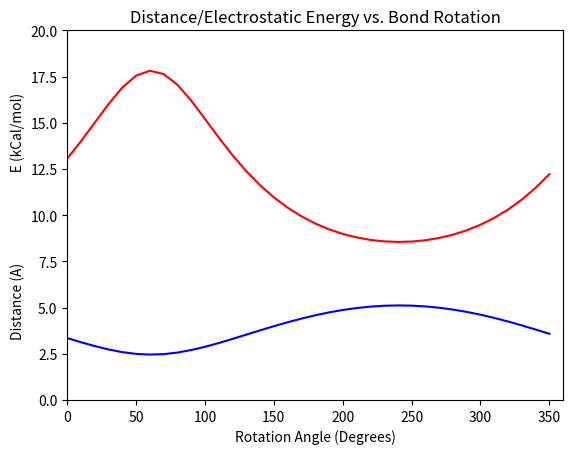

The matplotlib source for this figure:
#!/usr/bin/env python3

__author__ = 'Amber Biology LLC'

# Python For The Life Sciences
# [redacted]
# Chapter 11

# The text of the book is (c) Amber Biology LLC (www.amberbiology.com)
# The Python code from the book is released into the public domain, as follows:

# This is free and unencumbered software released into the public domain.
#
# Anyone is free to copy, modify, publish, use, compile, sell, or
# distribute this software, either in source code form or as a compiled
# binary, for any purpose, commercial or non-commercial, and by any
# means.
#
# In jurisdictions that recognize copyright laws, the author or authors
# of this software dedicate any and all copyright interest in the
# software to the public domain. We make this dedication for the benefit
# of the public at large and to the detriment of our heirs and
# successors. We intend this dedication to be an overt act of
# relinquishment in perpetuity of all present and future rights to this
# software under copyright law.
#
# THE SOFTWARE IS PROVIDED "AS IS", WITHOUT WARRANTY OF ANY KIND,
# EXPRESS OR IMPLIED, INCLUDING BUT NOT LIMITED TO THE WARRANTIES OF
# MERCHANTABILITY, FITNESS FOR A PARTICULAR PURPOSE AND NONINFRINGEMENT.
# IN NO EVENT SHALL THE AUTHORS BE LIABLE FOR ANY CLAIM, DAMAGES OR
# OTHER LIABILITY, WHETHER IN AN ACTION OF CONTRACT, TORT OR OTHERWISE,
# ARISING FROM, OUT OF OR IN CONNECTION WITH THE SOFTWARE OR THE USE OR
# OTHER DEALINGS IN THE SOFTWARE.
#
# For more information, please refer to <http://unlicense.org/>

import math
import matplotlib.pyplot as plt

class Vector3D:

    def __init__(self,x,y,z):
        self.x = x
        self.y = y
        self.z = z

    def magnitude(self):
        return math.sqrt(self.x * self.x + self.y * self.y + self.z * self.z)

    def unitVector(self):
        m = self.magnitude()
        xu = self.x / m
        yu = self.y / m
        zu = self.z / m
        return Vector3D(xu,yu,zu)

    def rotationMatrix(self,degrees):
        radians = math.radians(degrees)
        u = self.unitVector()
        sa = math.sin(radians)
        ca = math.cos(radians)
        a = ca + u.x * u.x * (1 - ca)
        b = u.x * u.y * (1 - ca) - u.z * sa
        c = u.x * u.z * (1 - ca) + u.y * sa
        d = u.y * u.x * (1 - ca) + u.z * sa
        e = ca + u.y * u.y * (1 - ca)
        f = u.y * u.z * (1 - ca) - u.x * sa
        g = u.z * u.x * (1 - ca) - u.y * sa
        h = u.z * u.y * (1 - ca) + u.x * sa
        i = ca + u.z * u.z * (1 - ca)
        return Matrix3D(a,b,c,d,e,f,g,h,i)


class Matrix3D:

    def __init__(self,a,b,c,d,e,f,g,h,i):
        self.a = a
        self.b = b
        self.c = c
        self.d = d
        self.e = e
        self.f = f
        self.g = g
        self.h = h
        self.i = i

    def transform3DVector(self,vector):
        tx = self.a * vector.x + self.b * vector.y + self.c * vector.z
        ty = self.d * vector.x + self.e * vector.y + self.f * vector.z
        tz = self.g * vector.x + self.h * vector.y + self.i * vector.z
        return Vector3D(tx,ty,tz)


class Atom:

    def __init__(self,name,x,y,z,q):
        self.name = name
        self.x = x
        self.y = y
        self.z = z
        self.q = q

    def distance(self,other):
        xd = self.x - other.x
        yd = self.y - other.y
        zd = self.z - other.z
        return math.sqrt(xd * xd + yd * yd + zd * zd)

    def electrostatic(self,other):
        r = self.distance(other) * 1.0e-10
        q1 = self.q * 1.6e-19
        q2 = other.q * 1.6e-19
        return 0.000239 * (9.0e9 * 6.02e23 * q1 * q2) / (4.0 * r)


# Define some atoms using coordinates from Human Erythropoietin
serCA = Atom('CA',-44.104,2.133,-16.495,0.07)
serCB = Atom('CB',-45.239,1.307,-17.044,0.05)
serOG = Atom('OG',-44.722,0.368,-18.048,-0.66)
argNH1 = Atom('NH1',-45.692,1.823,-20.906,-0.8)


# Calculate and plot serine OG positions as serine OG is rotated about
# the serine CB-OG bond in 30 degree increments. Also calculate serine
# CB-OG distances to check distance invariance during rotation.
posx = []
posy = []
posz = []
dist = []
rotationAxis = Vector3D(serCA.x - serCB.x,serCA.y - serCB.y,serCA.z - serCB.z)
positionOG = Vector3D(serOG.x-serCB.x,serOG.y-serCB.y,serOG.z-serCB.z)
for angle in range(0,360,30):
    rotMat = rotationAxis.rotationMatrix(float(angle))
    xyzOG = rotMat.transform3DVector(positionOG)
    px = xyzOG.x+serCB.x
    py = xyzOG.y+serCB.y
    pz = xyzOG.z+serCB.z
    posx.append(px)
    posy.append(py)
    posz.append(pz)
    dist.append(math.sqrt((px-serCB.x)**2 + (py-serCB.y)**2 + (pz-serCB.z)**2))
for d in dist:
    print("%.5f" % d, end=' ')
print()
plt.scatter(posx, posy, c=posz, s=100)
plt.gray()
plt.show()


# Calculate and plot distances and electrostatic energies between serine OG
# and arginine NH1 as serine OG is rotated about the serine CB-OG bond in
# 10 degree increments
angleData = []
distData = []
eData = []
incRot = 10
for angle in range(0,360,incRot):
    rotMat = rotationAxis.rotationMatrix(float(angle))
    xyzOG = rotMat.transform3DVector(positionOG)
    rotOG = Atom('OG',xyzOG.x+serCB.x,xyzOG.y+serCB.y,xyzOG.z+serCB.z,-0.66)
    dist = rotOG.distance(argNH1)
    elec = rotOG.electrostatic(argNH1)
    angleData.append(angle)
    distData.append(dist)
    eData.append(elec)
    print(angle,dist,elec)
plt.title('Distance/Electrostatic Energy vs. Bond Rotation')
plt.plot(angleData,eData,"red",angleData,distData,'blue')
plt.axis([0,360,0,20])
plt.xlabel('Rotation Angle (Degrees)')
plt.ylabel('Distance (A)                             E (kCal/mol)')
plt.show()


